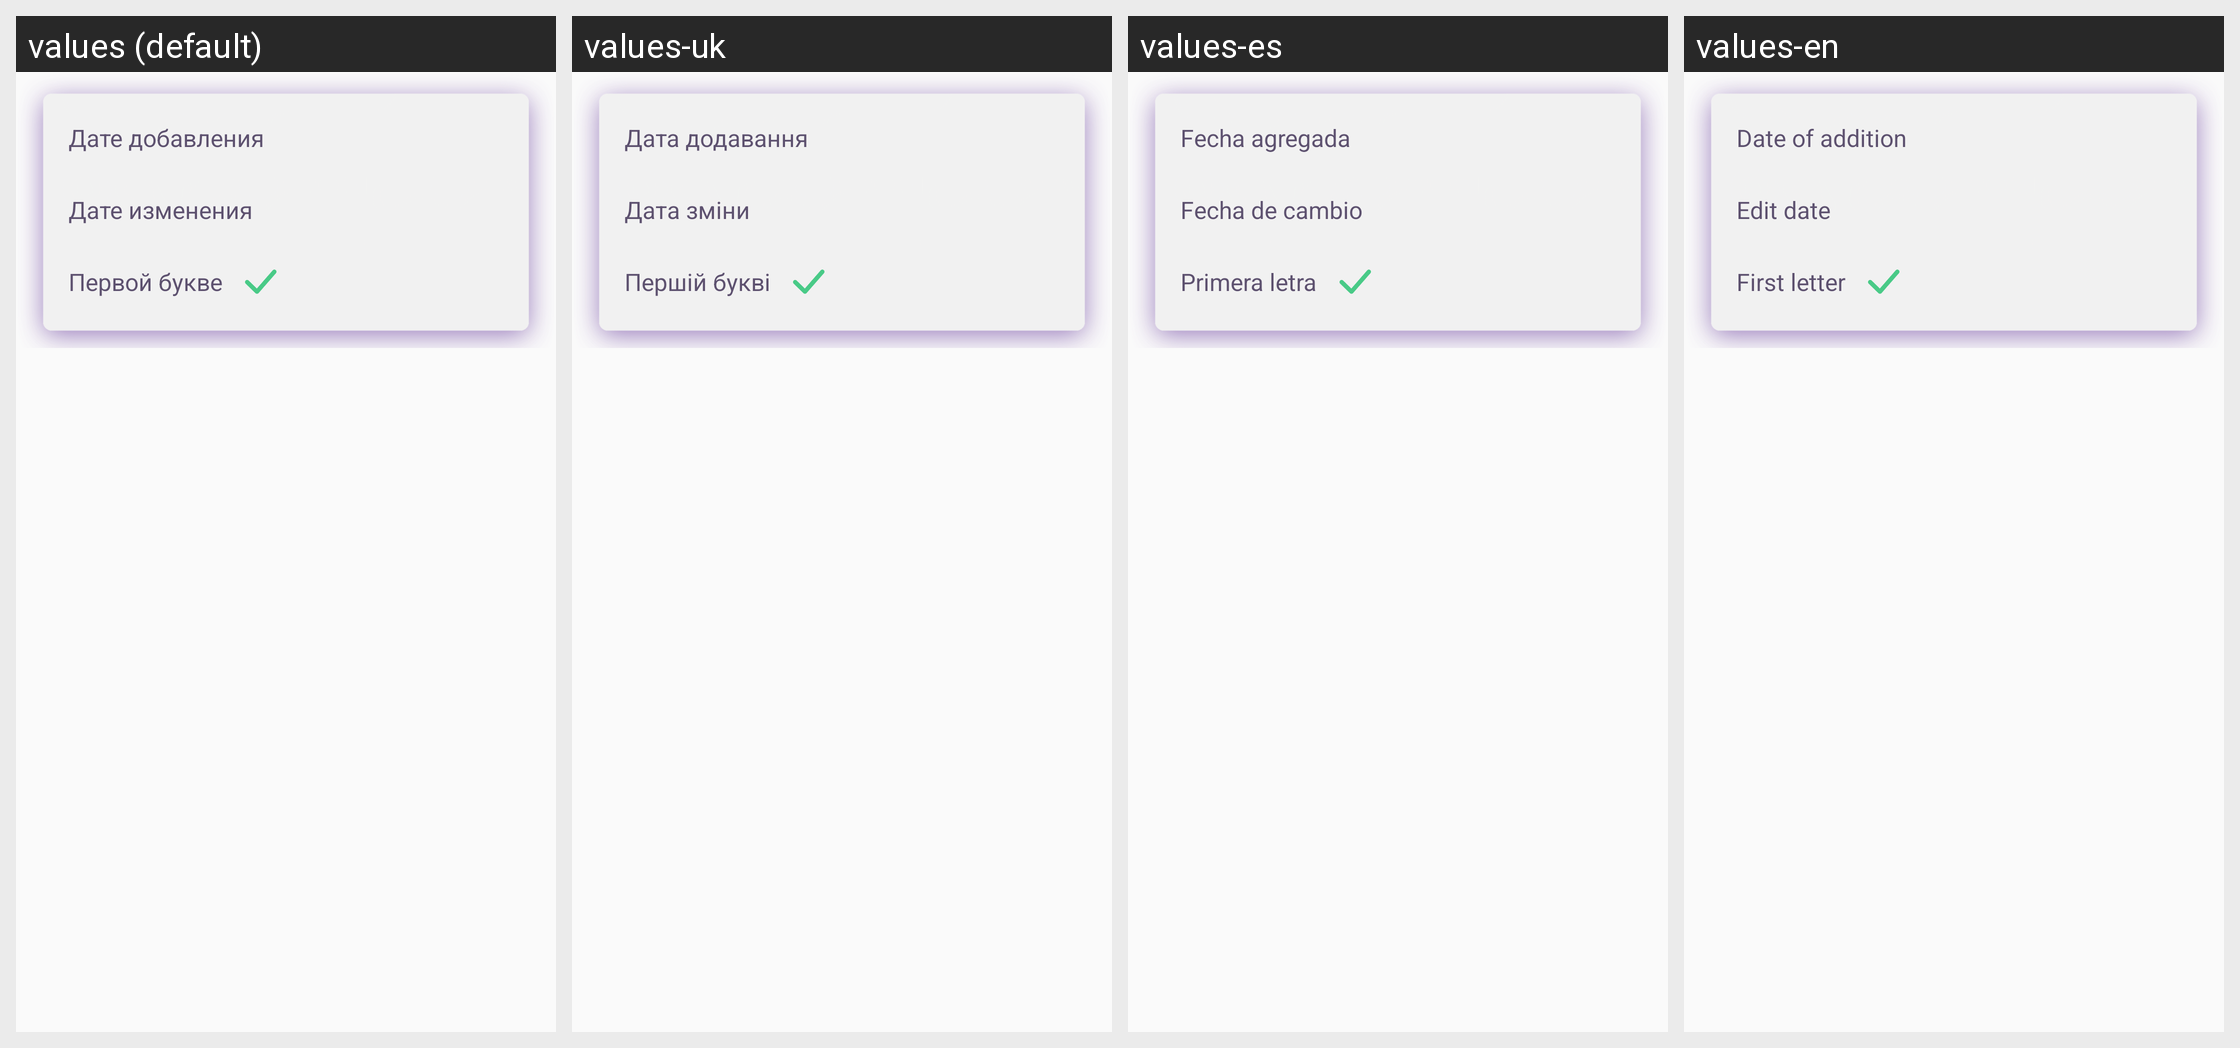

Here is an Android app screen in its default locale and in the app's own translations. Write out the translated-string differences for the strings that appear on this screen.
Android screen res/layout/sort_type_popup_layout.xml rendered under 4 locales, left to right: values (default), values-uk, values-es, values-en. Device: Nexus 5 (rendered at 1080×1920; each locale shown at half size, 540×960, under a caption strip naming it); theme Theme.AppCompat.Light.NoActionBar.FullScreen.
Strings drawn on this screen, with the default value and each locale's value (text and hints the layout hard-codes, and strings that could not be matched under every locale, appear in the picture but are not listed):

create_date
  values: Дате добавления
  values-uk: Дата додавання
  values-es: Fecha agregada
  values-en: Date of addition

edit_time
  values: Дате изменения
  values-uk: Датa зміни
  values-es: Fecha de cambio
  values-en: Edit date

first_letter
  values: Первой букве
  values-uk: Першій букві
  values-es: Primera letra
  values-en: First letter
